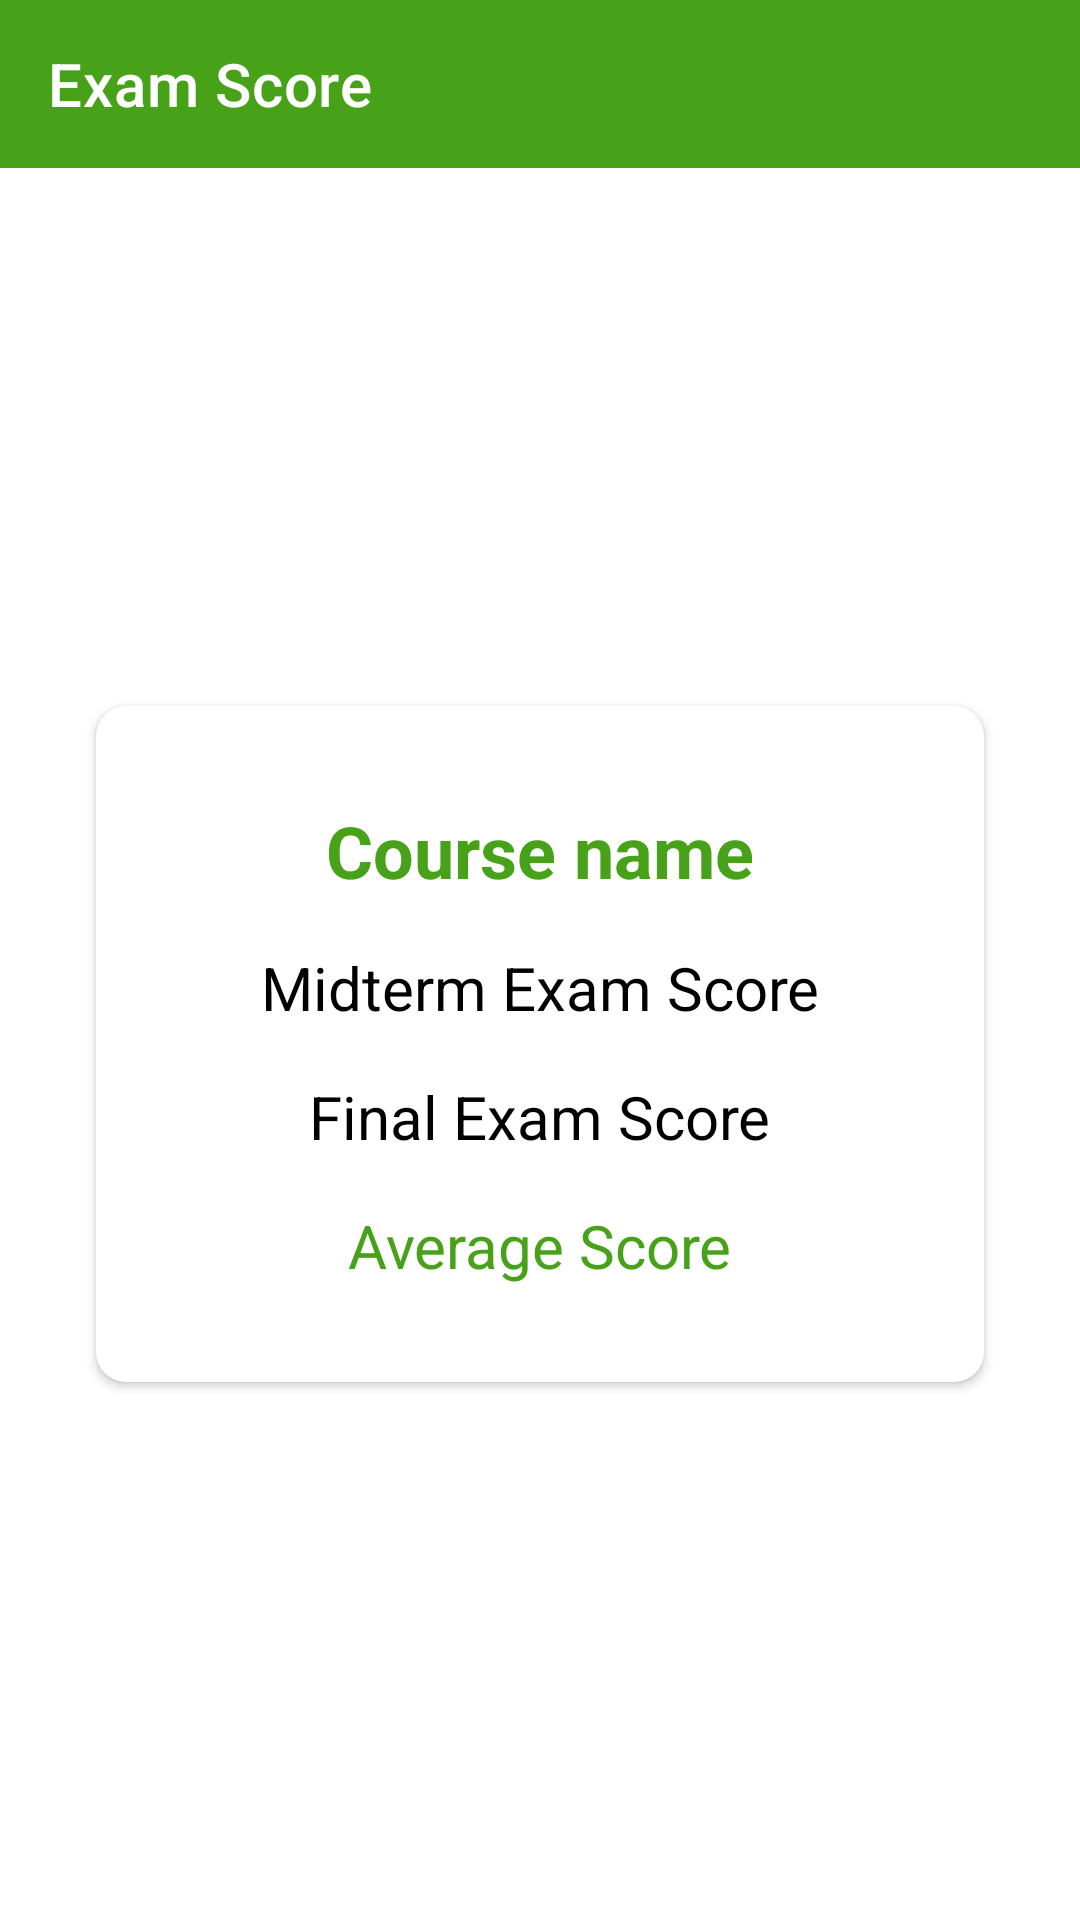

Layout XML and referenced resources for this Android screen:
<!-- AndroidManifest.xml: application theme Theme.SafeArgsKotlin -->
<!-- res/layout/fragment_exam_score.xml -->
<?xml version="1.0" encoding="utf-8"?>
<androidx.constraintlayout.widget.ConstraintLayout xmlns:android="http://schemas.android.com/apk/res/android"
    xmlns:app="http://schemas.android.com/apk/res-auto"
    xmlns:tools="http://schemas.android.com/tools"
    android:layout_width="match_parent"
    android:layout_height="match_parent"
    tools:context=".fragments.ExamScoreFragment">

    <androidx.appcompat.widget.Toolbar
        android:id="@+id/toolbarExamScore"
        android:layout_width="0dp"
        android:layout_height="wrap_content"
        android:background="?attr/colorPrimary"
        android:minHeight="?attr/actionBarSize"
        android:theme="?attr/actionBarTheme"
        app:layout_constraintEnd_toEndOf="parent"
        app:layout_constraintStart_toStartOf="parent"
        app:layout_constraintTop_toTopOf="parent"
        app:title="@string/exam_score" />

    <androidx.cardview.widget.CardView
        android:id="@+id/cardViewExamScore"
        android:layout_width="match_parent"
        android:layout_height="wrap_content"
        android:layout_margin="32dp"
        app:cardCornerRadius="10dp"
        app:layout_constraintBottom_toBottomOf="parent"
        app:layout_constraintEnd_toEndOf="parent"
        app:layout_constraintStart_toStartOf="parent"
        app:layout_constraintTop_toBottomOf="@+id/toolbarExamScore">

        <androidx.constraintlayout.widget.ConstraintLayout
            android:layout_width="match_parent"
            android:layout_height="wrap_content">

            <TextView
                android:id="@+id/textViewCourseName"
                android:layout_width="wrap_content"
                android:layout_height="wrap_content"
                android:layout_marginTop="32dp"
                android:paddingStart="10dp"
                android:paddingEnd="10dp"
                android:text="@string/course_name"
                android:textAlignment="center"
                android:textColor="@color/main_color"
                android:textSize="24sp"
                android:textStyle="bold"
                app:layout_constraintEnd_toEndOf="parent"
                app:layout_constraintHorizontal_bias="0.5"
                app:layout_constraintStart_toStartOf="parent"
                app:layout_constraintTop_toTopOf="parent" />

            <TextView
                android:id="@+id/textViewMidtermExamScore"
                android:layout_width="wrap_content"
                android:layout_height="wrap_content"
                android:layout_marginTop="16dp"
                android:text="@string/midterm_exam_score"
                android:textColor="@color/black"
                android:textSize="20sp"
                app:layout_constraintEnd_toEndOf="parent"
                app:layout_constraintHorizontal_bias="0.5"
                app:layout_constraintStart_toStartOf="parent"
                app:layout_constraintTop_toBottomOf="@+id/textViewCourseName" />

            <TextView
                android:id="@+id/textViewFinalExamScore"
                android:layout_width="wrap_content"
                android:layout_height="wrap_content"
                android:layout_marginTop="16dp"
                android:text="@string/final_exam_score"
                android:textColor="@color/black"
                android:textSize="20sp"
                app:layout_constraintEnd_toEndOf="parent"
                app:layout_constraintHorizontal_bias="0.5"
                app:layout_constraintStart_toStartOf="parent"
                app:layout_constraintTop_toBottomOf="@+id/textViewMidtermExamScore" />

            <TextView
                android:id="@+id/textViewAverageExamScore"
                android:layout_width="wrap_content"
                android:layout_height="wrap_content"
                android:layout_marginTop="16dp"
                android:layout_marginBottom="32dp"
                android:text="@string/average_score"
                android:textColor="@color/main_color"
                android:textSize="20sp"
                app:layout_constraintBottom_toBottomOf="parent"
                app:layout_constraintEnd_toEndOf="parent"
                app:layout_constraintHorizontal_bias="0.5"
                app:layout_constraintStart_toStartOf="parent"
                app:layout_constraintTop_toBottomOf="@+id/textViewFinalExamScore" />

        </androidx.constraintlayout.widget.ConstraintLayout>
    </androidx.cardview.widget.CardView>
</androidx.constraintlayout.widget.ConstraintLayout>
<!-- resources referenced by this layout -->
<resources>
  <color name="black">#FF000000</color>
  <color name="main_color">#48a219</color>
  <string name="average_score">Average Score</string>
  <string name="course_name">Course name</string>
  <string name="exam_score">Exam Score</string>
  <string name="final_exam_score">Final Exam Score</string>
  <string name="midterm_exam_score">Midterm Exam Score</string>
  <style name="Theme.SafeArgsKotlin" parent="Theme.MaterialComponents.DayNight.DarkActionBar">
          
          <item name="colorPrimary">@color/main_color</item>
          <item name="colorPrimaryVariant">@color/purple_700</item>
          <item name="colorOnPrimary">@color/white</item>
          
          <item name="colorSecondary">@color/teal_200</item>
          <item name="colorSecondaryVariant">@color/teal_700</item>
          <item name="colorOnSecondary">@color/black</item>
          
          <item name="android:statusBarColor" tools:targetApi="l">@color/dark_main_color</item>
          
          <item name="windowActionBar">false</item>
          <item name="windowNoTitle">true</item>
      </style>
  <color name="purple_700">#FF3700B3</color>
  <color name="white">#FFFFFFFF</color>
  <color name="teal_200">#FF03DAC5</color>
  <color name="teal_700">#FF018786</color>
  <color name="dark_main_color">#397719</color>
</resources>
